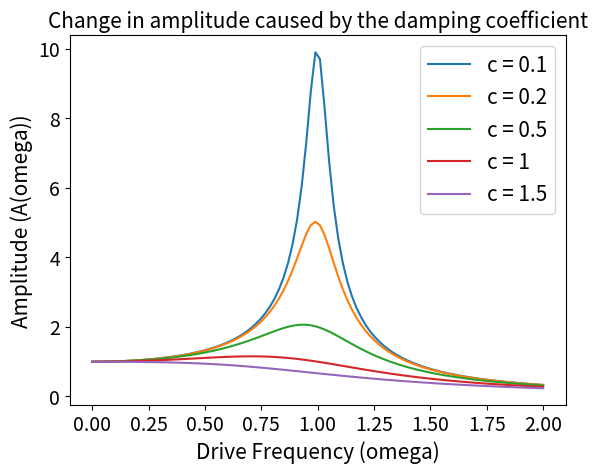

Write Python code to recreate this figure.
import numpy as np
import matplotlib.pyplot as plt

# Constants
b = 1 # the amplitude of the driving force
m = 1 # the mass of the oscillator
k = 1 # the spring constant
omega_0 = np.sqrt(k / m) # Calculates the natural frequency of the undamped oscillator

# the damping coefficients
c_val = [0.1, 0.2, 0.5, 1, 1.5]

# Function to calculate A(omega)
def A(omega, c):
  return b/np.sqrt(m**2 * (omega**2 - omega_0**2)**2 + c**2 * omega**2)

# Interval around omega_0
omega_min = omega_0 - 1
omega_max = omega_0 + 1

# Array of omega values
# Creates a list of 100 evenly spaced values between omega_min and omega_max
omega = np.linspace(omega_min, omega_max, 100)

# Loop through c_array to plot amplitude curves for each value of c
for c in c_val:

  # Defines the variable A_omega as the result of calling the function A with the argument omega.
  A_omega = A(omega, c)

  # Plot the amplitude curve
  plt.plot(omega, A_omega, label='c = ' + str(c))

plt.legend(fontsize=15)
plt.xlabel('Drive Frequency (omega)',fontsize=15)
plt.ylabel('Amplitude (A(omega))',fontsize=15)
plt.title('Change in amplitude caused by the damping coefficient',fontsize=15)
plt.xticks(fontsize=14) # set font size for x-axis ticks
plt.yticks(fontsize=14) # set font size for y-axis ticks
plt.show()



